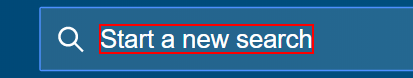
Workflow: Flowchart1

Step 1: click on the element 'Start a new search'

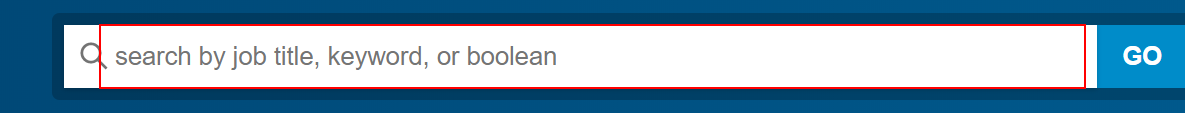
Step 2: type [searchWord] into the text box

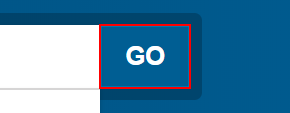
Step 3: click on the button

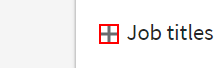
Step 4: click on the icon

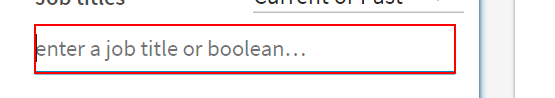
Step 5: type "developer[k(enter)]" into the text box

Step 6: click on the element 'Start a new search' (same screen as step 1)

Step 7: type [searchWord] into the text box (same screen as step 2)

Step 8: click on the button (same screen as step 3)

Step 9: click on the icon (same screen as step 4)

Step 10: type "developer[k(enter)]" into the text box (same screen as step 5)
